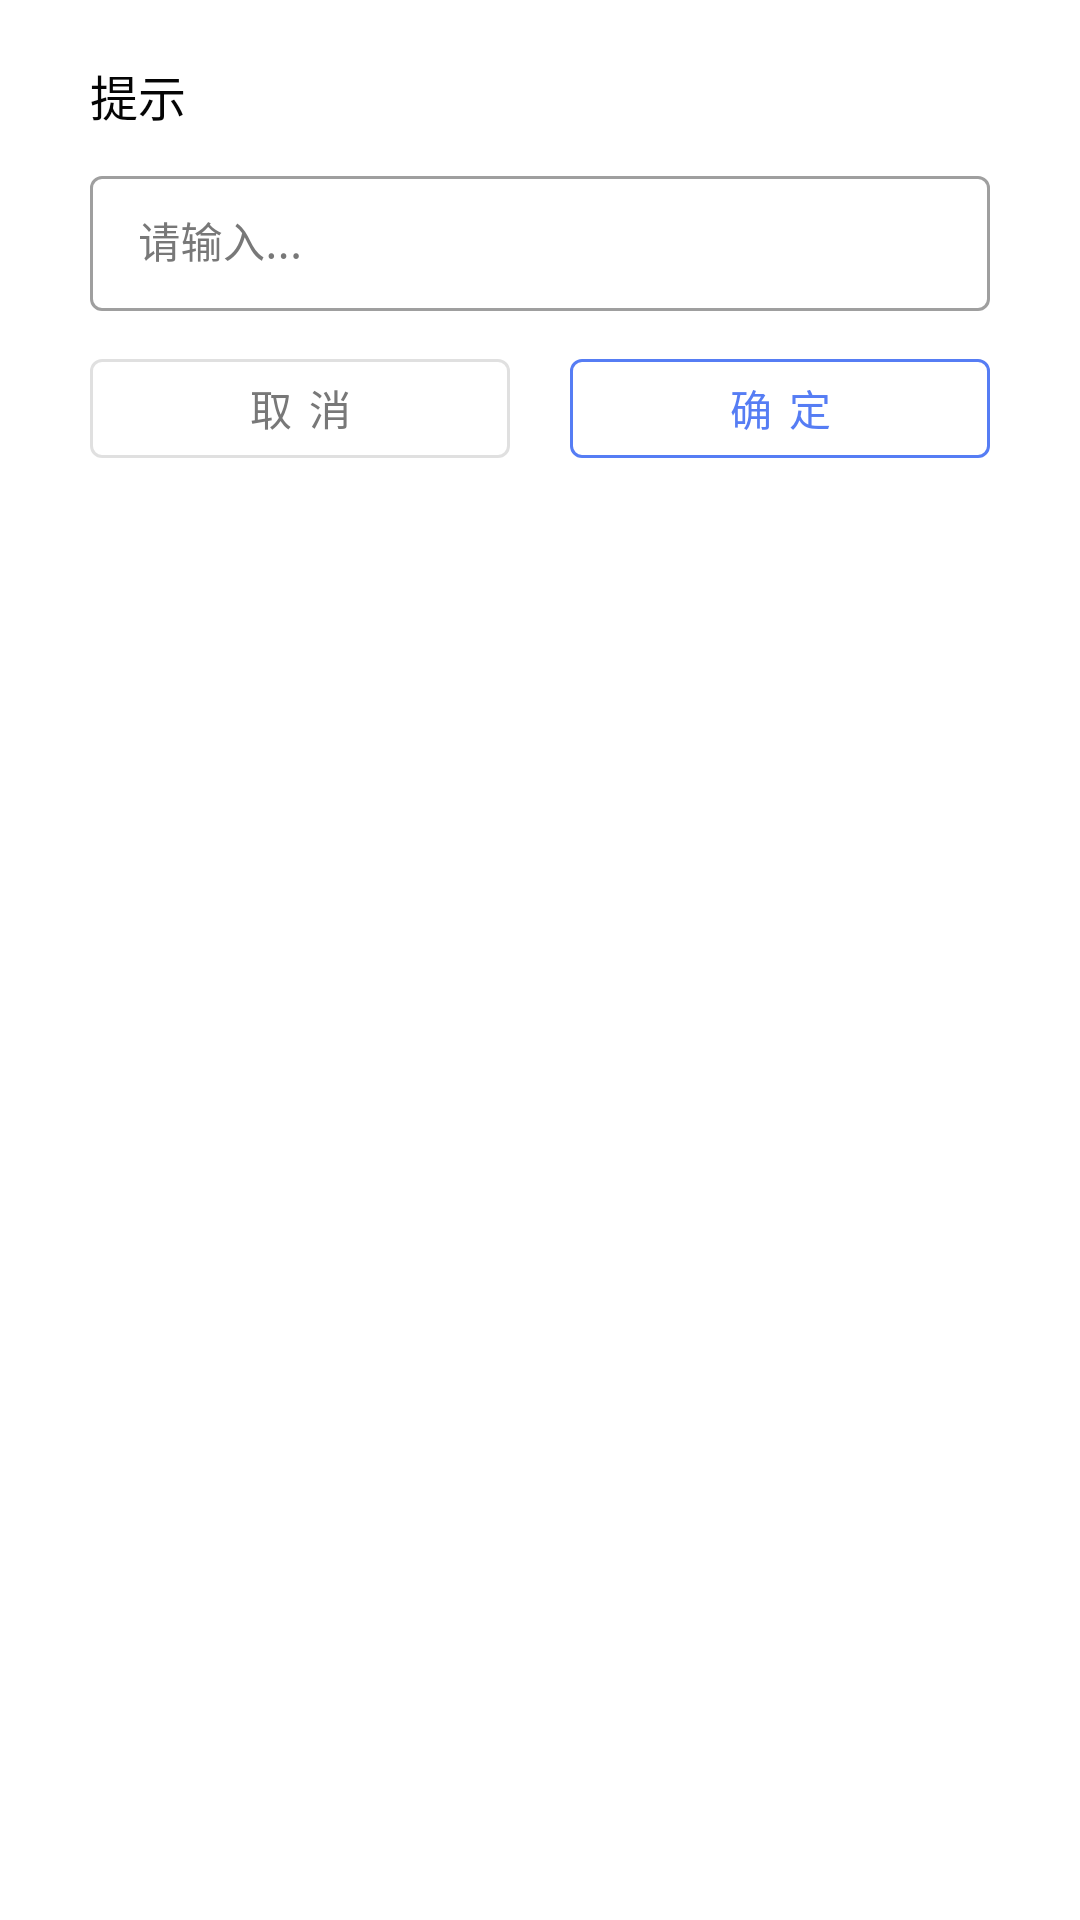

Write the Android layout XML for this screen, with the resource values it uses.
<!-- AndroidManifest.xml: application theme AppTheme -->
<!-- res/layout/dialog_input.xml -->
<?xml version="1.0" encoding="utf-8"?>
<LinearLayout xmlns:android="http://schemas.android.com/apk/res/android"
    android:layout_width="match_parent"
    android:layout_height="wrap_content"
    xmlns:app="http://schemas.android.com/apk/res-auto"
    xmlns:tools="http://schemas.android.com/tools"
    android:paddingHorizontal="30dp"
    android:orientation="vertical"
    android:paddingVertical="20dp"
    android:background="@drawable/bg_large_round_popup">

    <TextView
        android:id="@+id/tv_title"
        android:text="@string/tip"
        android:textColor="@color/text_foreground"
        android:layout_width="wrap_content"
        android:textSize="16sp"
        android:layout_height="wrap_content"/>

    <TextView
        android:id="@+id/tv_content"
        tools:text="内容"
        android:textColor="@color/text_foreground"
        android:layout_width="wrap_content"
        android:layout_marginTop="10dp"
        android:visibility="gone"
        tools:visibility="visible"
        android:layout_height="wrap_content"/>


    <com.google.android.material.textfield.TextInputLayout
        android:layout_width="match_parent"
        style="@style/Widget.MaterialComponents.TextInputLayout.OutlinedBox.Dense"
        android:layout_height="wrap_content"
        android:layout_marginTop="10dp"
        android:textColorHint="@color/text_sub_foreground">

        <EditText
            android:id="@+id/et_input"
            android:layout_width="match_parent"
            android:layout_height="wrap_content"
            android:background="@null"
            android:layout_marginTop="10dp"
            android:hint="@string/input_hint"
            android:inputType="textUri"
            android:textColor="@color/text_foreground"
            android:textColorHint="@color/text_sub_foreground"
            android:textSize="14sp"/>

    </com.google.android.material.textfield.TextInputLayout>


    <LinearLayout
        android:layout_width="match_parent"
        android:layout_height="wrap_content"
        android:layout_marginTop="16dp">

        <com.google.android.material.button.MaterialButton
            android:id="@+id/tv_cancel"
            android:layout_width="0dp"
            android:layout_weight="1"
            android:insetTop="0dp"
            android:insetBottom="0dp"
            android:layout_height="33dp"
            android:layout_marginRight="20dp"
            android:text="@string/btn_cancel_spaced"
            android:textColor="@color/text_sub_foreground"
            style="@style/Widget.MaterialComponents.Button.OutlinedButton"/>

        <com.google.android.material.button.MaterialButton
            android:id="@+id/tv_confirm"
            android:layout_width="0dp"
            android:layout_weight="1"
            android:insetTop="0dp"
            android:insetBottom="0dp"
            android:layout_height="33dp"
            style="@style/Widget.MaterialComponents.Button.OutlinedButton"
            app:strokeColor="@color/colorPrimary"
            android:text="@string/btn_confirm_spaced"/>

    </LinearLayout>
</LinearLayout>
<!-- resources referenced by this layout -->
<resources>
  <color name="colorPrimary">#567df4</color>
  <color name="text_foreground">#050505</color>
  <color name="text_sub_foreground">#787878</color>
  <string name="btn_cancel_spaced">取 消</string>
  <string name="btn_confirm_spaced">确 定</string>
  <string name="input_hint">请输入...</string>
  <string name="tip">提示</string>
  <style name="AppTheme" parent="Theme.Material3.DayNight.NoActionBar">
          
          <item name="colorPrimary">@color/colorPrimary</item>
          <item name="colorOnPrimary">@color/white</item>
          <item name="colorPrimaryContainer">@color/colorPrimaryContainer</item>
          <item name="colorOnPrimaryContainer">@color/colorOnPrimaryContainer</item>
          <item name="colorSecondary">@color/colorAccent</item>
          <item name="colorAccent">@color/colorAccent</item>
          
          <item name="android:windowBackground">@color/windowBackground</item>
          <item name="colorSurface">@color/windowBackground</item>
          <item name="colorSurfaceContainerHighest">@color/bg_popup</item>
          <item name="colorOnSurface">@color/text_foreground</item>
          <item name="colorOnSurfaceVariant">@color/text_sub_foreground</item>
          
          <item name="android:forceDarkAllowed" tools:targetApi="q">false</item>
          
          <item name="android:windowAnimationStyle">@style/AppWindowAnimation</item>
      </style>
  <color name="white">#FFFFFF</color>
  <color name="colorPrimaryContainer">#DCE4FF</color>
  <color name="colorOnPrimaryContainer">#0A1C40</color>
  <color name="colorAccent">#3e4fb1</color>
  <color name="windowBackground">#fff</color>
  <color name="bg_popup">#FFFFFF</color>
  <style name="AppWindowAnimation" parent="@android:style/Animation.Activity">
          <item name="android:activityOpenEnterAnimation">@anim/activity_open_enter</item>
          <item name="android:activityOpenExitAnimation">@anim/activity_open_exit</item>
          <item name="android:activityCloseEnterAnimation">@anim/activity_close_enter</item>
          <item name="android:activityCloseExitAnimation">@anim/activity_close_exit</item>
      </style>
</resources>
